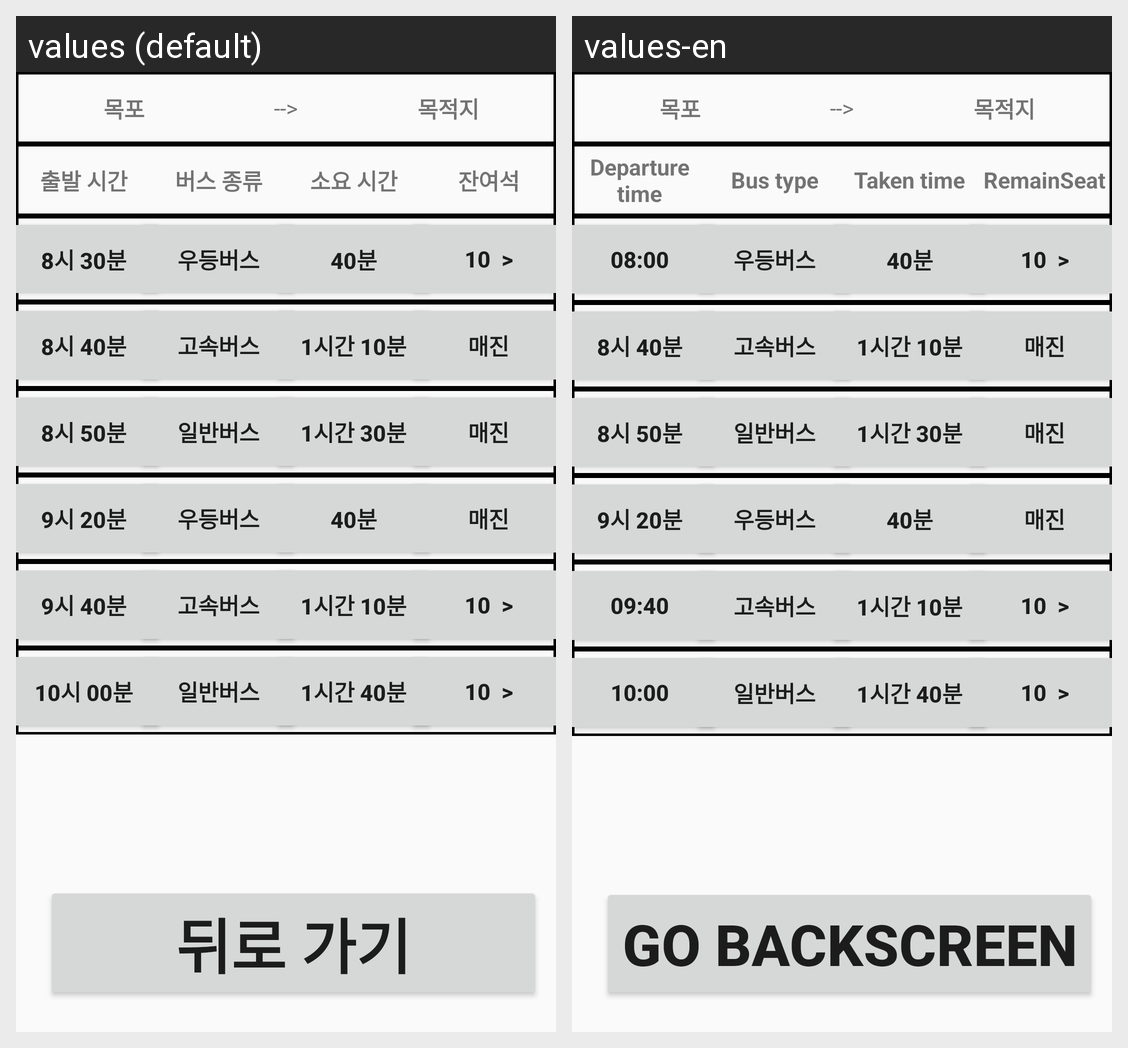

For this localized Android screen grid, give each drawn string resource with its value in every locale shown.
Android screen res/layout/activity_kiosk18.xml rendered under 2 locales, left to right: values (default), values-en. Device: Nexus 5 (rendered at 1080×1920; each locale shown at half size, 540×960, under a caption strip naming it); theme Theme.Kiosk.
Strings drawn on this screen, with the default value and each locale's value (text and hints the layout hard-codes, and strings that could not be matched under every locale, appear in the picture but are not listed):

b_starttime
  values: 출발 시간
  values-en: Departure time

b_bustype
  values: 버스 종류
  values-en: Bus type

b_usetime
  values: 소요 시간
  values-en: Taken time

bus_remainseat
  values: 잔여석
  values-en: RemainSeat

_8_30_
  values: 8시 30분
  values-en: 08:00

_9_40_
  values: 9시 40분
  values-en: 09:40

_10_00_
  values: 10시 00분
  values-en: 10:00

bus_goback2
  values: 뒤로 가기
  values-en: Go Backscreen
